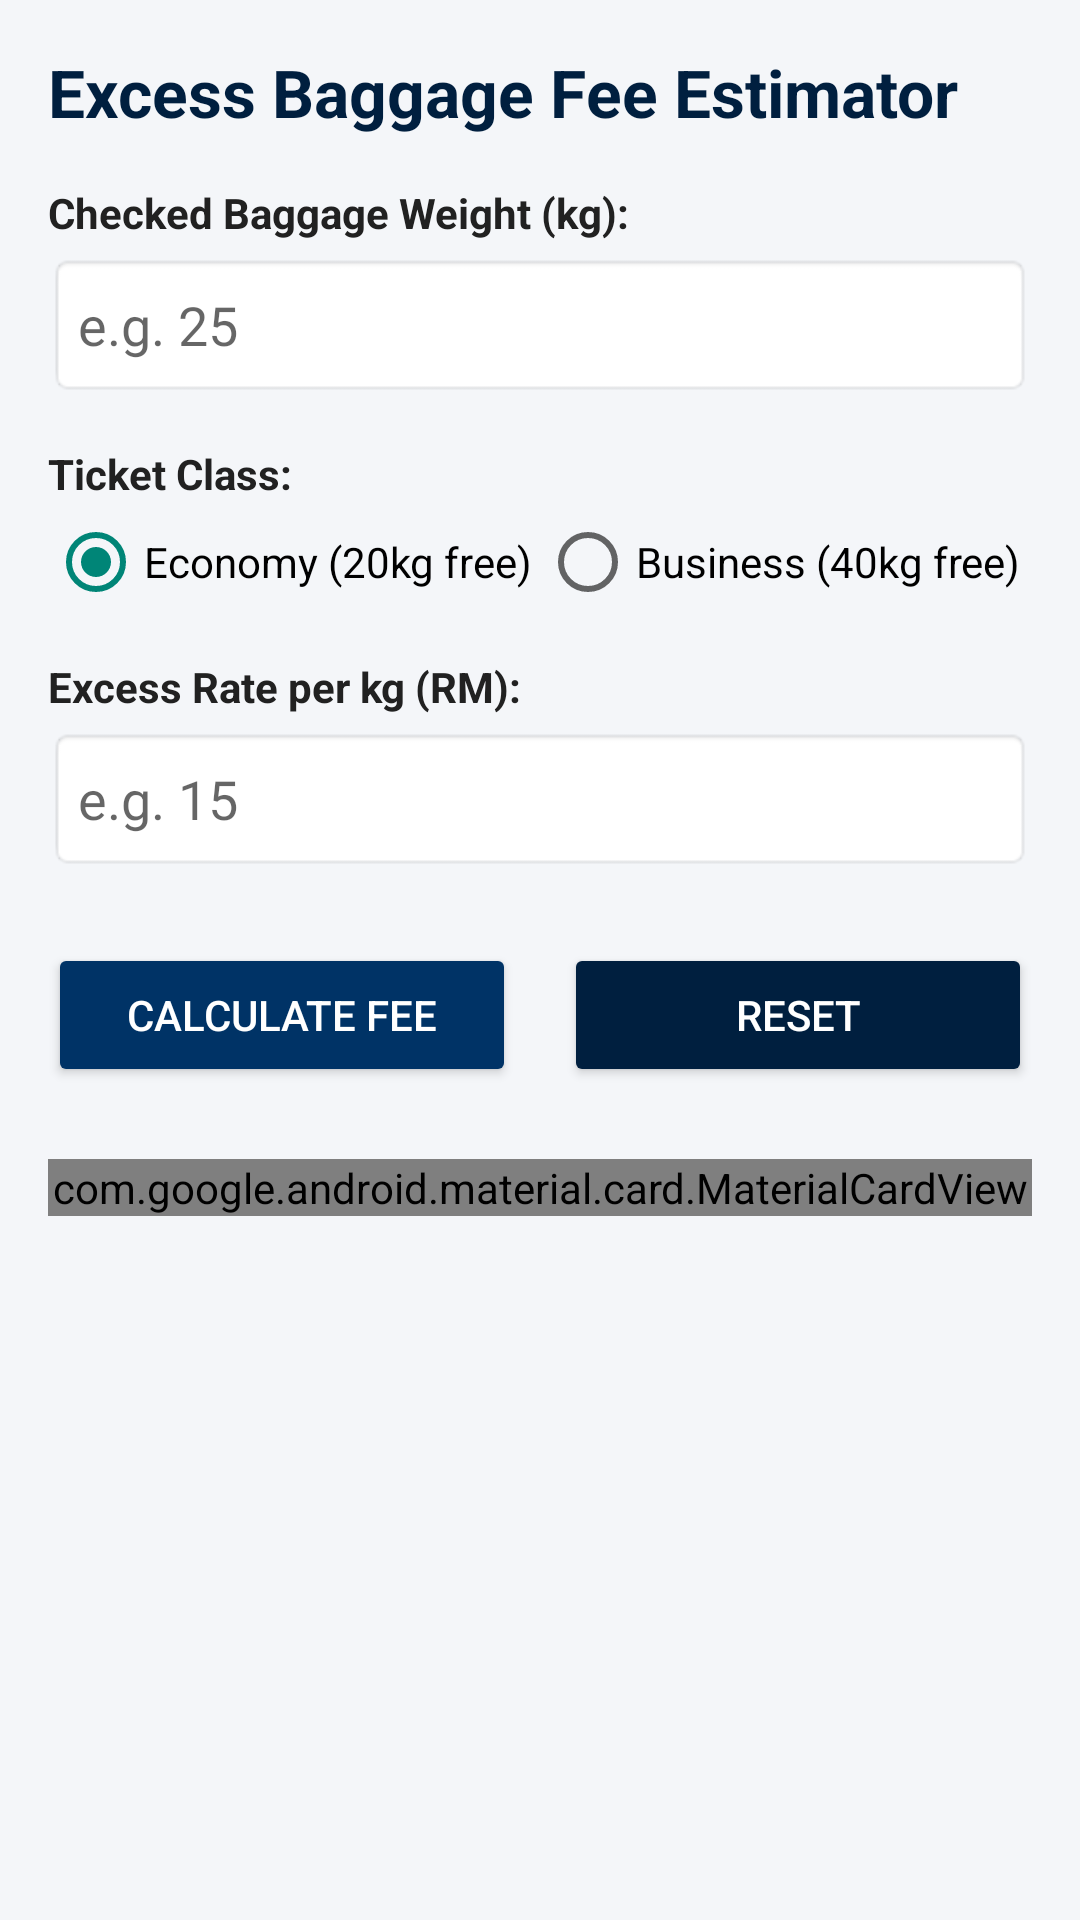

Reconstruct the res/layout file that produces this screen, plus the resources it refers to.
<!-- AndroidManifest.xml: activity theme Theme.ExcessBaggageCalculator -->
<!-- res/layout/activity_main.xml -->
<?xml version="1.0" encoding="utf-8"?>
<ScrollView xmlns:android="http://schemas.android.com/apk/res/android"
    xmlns:app="http://schemas.android.com/apk/res-auto"
    xmlns:tools="http://schemas.android.com/tools"
    android:layout_width="match_parent"
    android:layout_height="match_parent"
    android:background="@color/background_gray"
    tools:context=".MainActivity">

    <LinearLayout
        android:layout_width="match_parent"
        android:layout_height="wrap_content"
        android:orientation="vertical"
        android:padding="16dp">

        <TextView
            android:layout_width="match_parent"
            android:layout_height="wrap_content"
            android:text="@string/title_calculator"
            android:textSize="22sp"
            android:textStyle="bold"
            android:textColor="@color/primary_dark_blue"
            android:layout_marginBottom="16dp" />

        
        <TextView
            android:layout_width="match_parent"
            android:layout_height="wrap_content"
            android:text="@string/label_weight"
            android:textColor="@color/text_dark"
            android:textSize="14sp"
            android:textStyle="bold" />

        <EditText
            android:id="@+id/etBaggageWeight"
            android:layout_width="match_parent"
            android:layout_height="48dp"
            android:layout_marginTop="4dp"
            android:layout_marginBottom="16dp"
            android:background="@android:drawable/editbox_background"
            android:hint="@string/hint_weight"
            android:inputType="numberDecimal"
            android:padding="10dp" />

        
        <TextView
            android:layout_width="match_parent"
            android:layout_height="wrap_content"
            android:text="@string/label_class"
            android:textColor="@color/text_dark"
            android:textSize="14sp"
            android:textStyle="bold" />

        <RadioGroup
            android:id="@+id/rgTicketClass"
            android:layout_width="match_parent"
            android:layout_height="wrap_content"
            android:orientation="horizontal"
            android:layout_marginTop="4dp"
            android:layout_marginBottom="16dp">

            <RadioButton
                android:id="@+id/rbEconomy"
                android:layout_width="0dp"
                android:layout_height="wrap_content"
                android:layout_weight="1"
                android:checked="true"
                android:text="@string/class_economy" />

            <RadioButton
                android:id="@+id/rbBusiness"
                android:layout_width="0dp"
                android:layout_height="wrap_content"
                android:layout_weight="1"
                android:text="@string/class_business" />
        </RadioGroup>

        
        <TextView
            android:layout_width="match_parent"
            android:layout_height="wrap_content"
            android:text="@string/label_rate"
            android:textColor="@color/text_dark"
            android:textSize="14sp"
            android:textStyle="bold" />

        <EditText
            android:id="@+id/etExcessRate"
            android:layout_width="match_parent"
            android:layout_height="48dp"
            android:layout_marginTop="4dp"
            android:layout_marginBottom="24dp"
            android:background="@android:drawable/editbox_background"
            android:hint="@string/hint_rate"
            android:inputType="numberDecimal"
            android:padding="10dp" />

        
        <LinearLayout
            android:layout_width="match_parent"
            android:layout_height="wrap_content"
            android:orientation="horizontal"
            android:layout_marginBottom="24dp">

            <Button
                android:id="@+id/btnCalculate"
                android:layout_width="0dp"
                android:layout_height="wrap_content"
                android:layout_weight="1"
                android:layout_marginEnd="8dp"
                android:backgroundTint="@color/primary_blue"
                android:text="@string/btn_calculate"
                android:textColor="@color/white" />

            <Button
                android:id="@+id/btnClear"
                android:layout_width="0dp"
                android:layout_height="wrap_content"
                android:layout_weight="1"
                android:layout_marginStart="8dp"
                android:backgroundTint="@color/primary_dark_blue"
                android:text="@string/btn_clear"
                android:textColor="@color/white" />
        </LinearLayout>

        
        <com.google.android.material.card.MaterialCardView
            android:layout_width="match_parent"
            android:layout_height="wrap_content"
            app:cardCornerRadius="8dp"
            app:cardElevation="3dp"
            app:cardUseCompatPadding="true">

            <LinearLayout
                android:layout_width="match_parent"
                android:layout_height="wrap_content"
                android:orientation="vertical"
                android:padding="16dp">

                <TextView
                    android:layout_width="match_parent"
                    android:layout_height="wrap_content"
                    android:text="Calculation Summary"
                    android:textSize="16sp"
                    android:textStyle="bold"
                    android:textColor="@color/primary_blue"
                    android:layout_marginBottom="12dp" />

                <TextView
                    android:id="@+id/tvExcessWeight"
                    android:layout_width="match_parent"
                    android:layout_height="wrap_content"
                    android:text="@string/label_excess_weight"
                    android:textSize="15sp"
                    android:textColor="@color/text_dark"
                    android:layout_marginBottom="8dp" />

                <TextView
                    android:id="@+id/tvExcessCharge"
                    android:layout_width="match_parent"
                    android:layout_height="wrap_content"
                    android:text="@string/label_excess_charge"
                    android:textSize="15sp"
                    android:textColor="@color/text_dark"
                    android:layout_marginBottom="8dp" />

                <TextView
                    android:id="@+id/tvTotalPayable"
                    android:layout_width="match_parent"
                    android:layout_height="wrap_content"
                    android:text="@string/label_total_payable"
                    android:textSize="16sp"
                    android:textStyle="bold"
                    android:textColor="@color/primary_dark_blue" />

            </LinearLayout>
        </com.google.android.material.card.MaterialCardView>

    </LinearLayout>
</ScrollView>
<!-- resources referenced by this layout -->
<resources>
  <color name="background_gray">#F4F6F9</color>
  <color name="primary_blue">#003366</color>
  <color name="primary_dark_blue">#001F3F</color>
  <color name="text_dark">#212121</color>
  <color name="white">#FFFFFFFF</color>
  <string name="btn_calculate">Calculate Fee</string>
  <string name="btn_clear">Reset</string>
  <string name="class_business">Business (40kg free)</string>
  <string name="class_economy">Economy (20kg free)</string>
  <string name="hint_rate">e.g. 15</string>
  <string name="hint_weight">e.g. 25</string>
  <string name="label_class">Ticket Class:</string>
  <string name="label_excess_charge">Excess Charge: -</string>
  <string name="label_excess_weight">Excess Weight: -</string>
  <string name="label_rate">Excess Rate per kg (RM):</string>
  <string name="label_total_payable">Total Payable (incl. 8% tax): -</string>
  <string name="label_weight">Checked Baggage Weight (kg):</string>
  <string name="title_calculator">Excess Baggage Fee Estimator</string>
  <style name="Theme.ExcessBaggageCalculator" parent="android:Theme.Material.Light.NoActionBar" />
</resources>
